Run: headless pygame with SDL's dummy video driver; simulated clock (each Clock.tick advances the game by its frame time, no real sleeping); random seed 0; keys injected as events and as key.get_pressed() state; no mouse input.
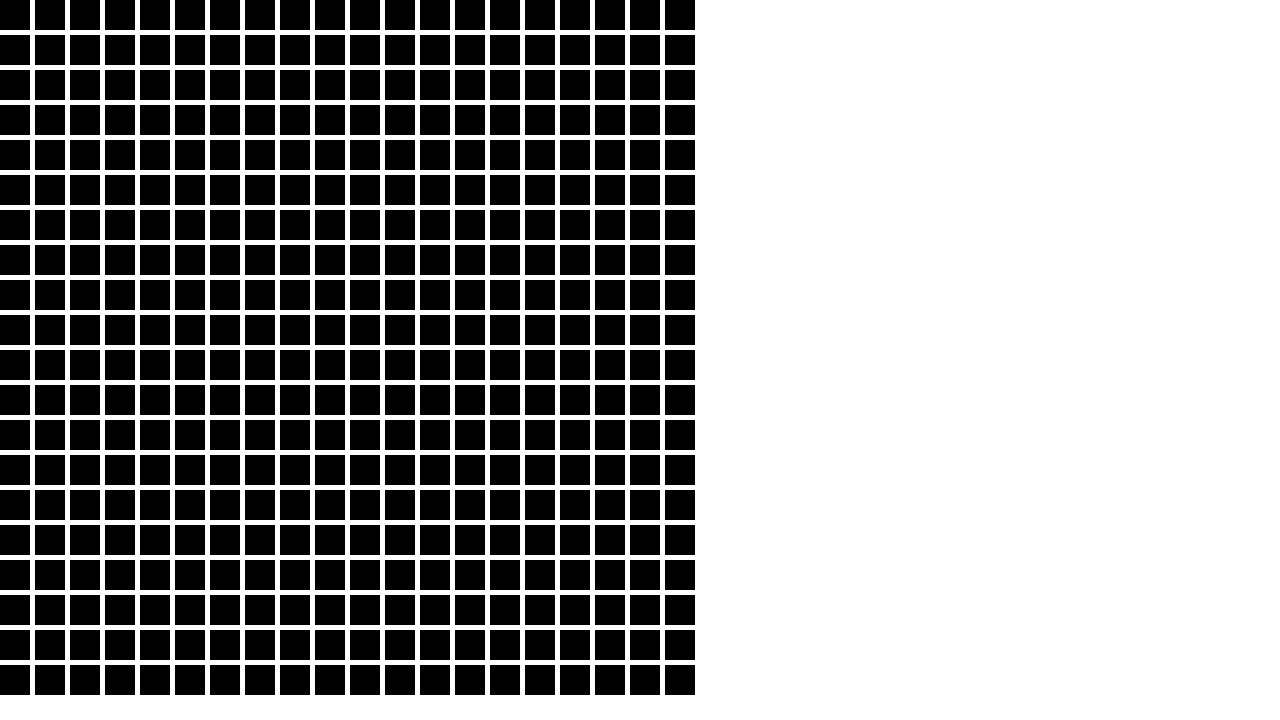
Frame 1 of 4 · flips 1–60 · no input
Frame 2 of 4 · flips 61–180 · tapped SPACE, RETURN · held RIGHT (→), D · screen unchanged from frame 1, image omitted
Frame 3 of 4 · flips 181–300 · held DOWN (↓), S · screen unchanged from frame 2, image omitted
Frame 4 of 4 · flips 301–420 · held LEFT (←), A, UP (↑), W · screen unchanged from frame 3, image omitted

The pygame program that drew these frames:

import pygame

BLACK = (0, 0, 0)
WHITE = (255, 255, 255)
GREEN = (0, 255, 0)
RED = (255, 0, 0)
 
pygame.init()
 
size = (1280,720)
screen = pygame.display.set_mode(size)
 
pygame.display.set_caption("My Game")

done = False
 
clock = pygame.time.Clock()

while not done:
    
    for event in pygame.event.get():
        if event.type == pygame.QUIT:
            done = True
   
    screen.fill(WHITE)
    for y in range(20):
            for x in range(20):
                rect = pygame.Rect(x*(30+5), y*(30+5), 30, 30)
                pygame.draw.rect(screen, BLACK, rect)
  
                                                                                 
    pygame.display.update()
    clock.tick(60)
 
pygame.quit()
